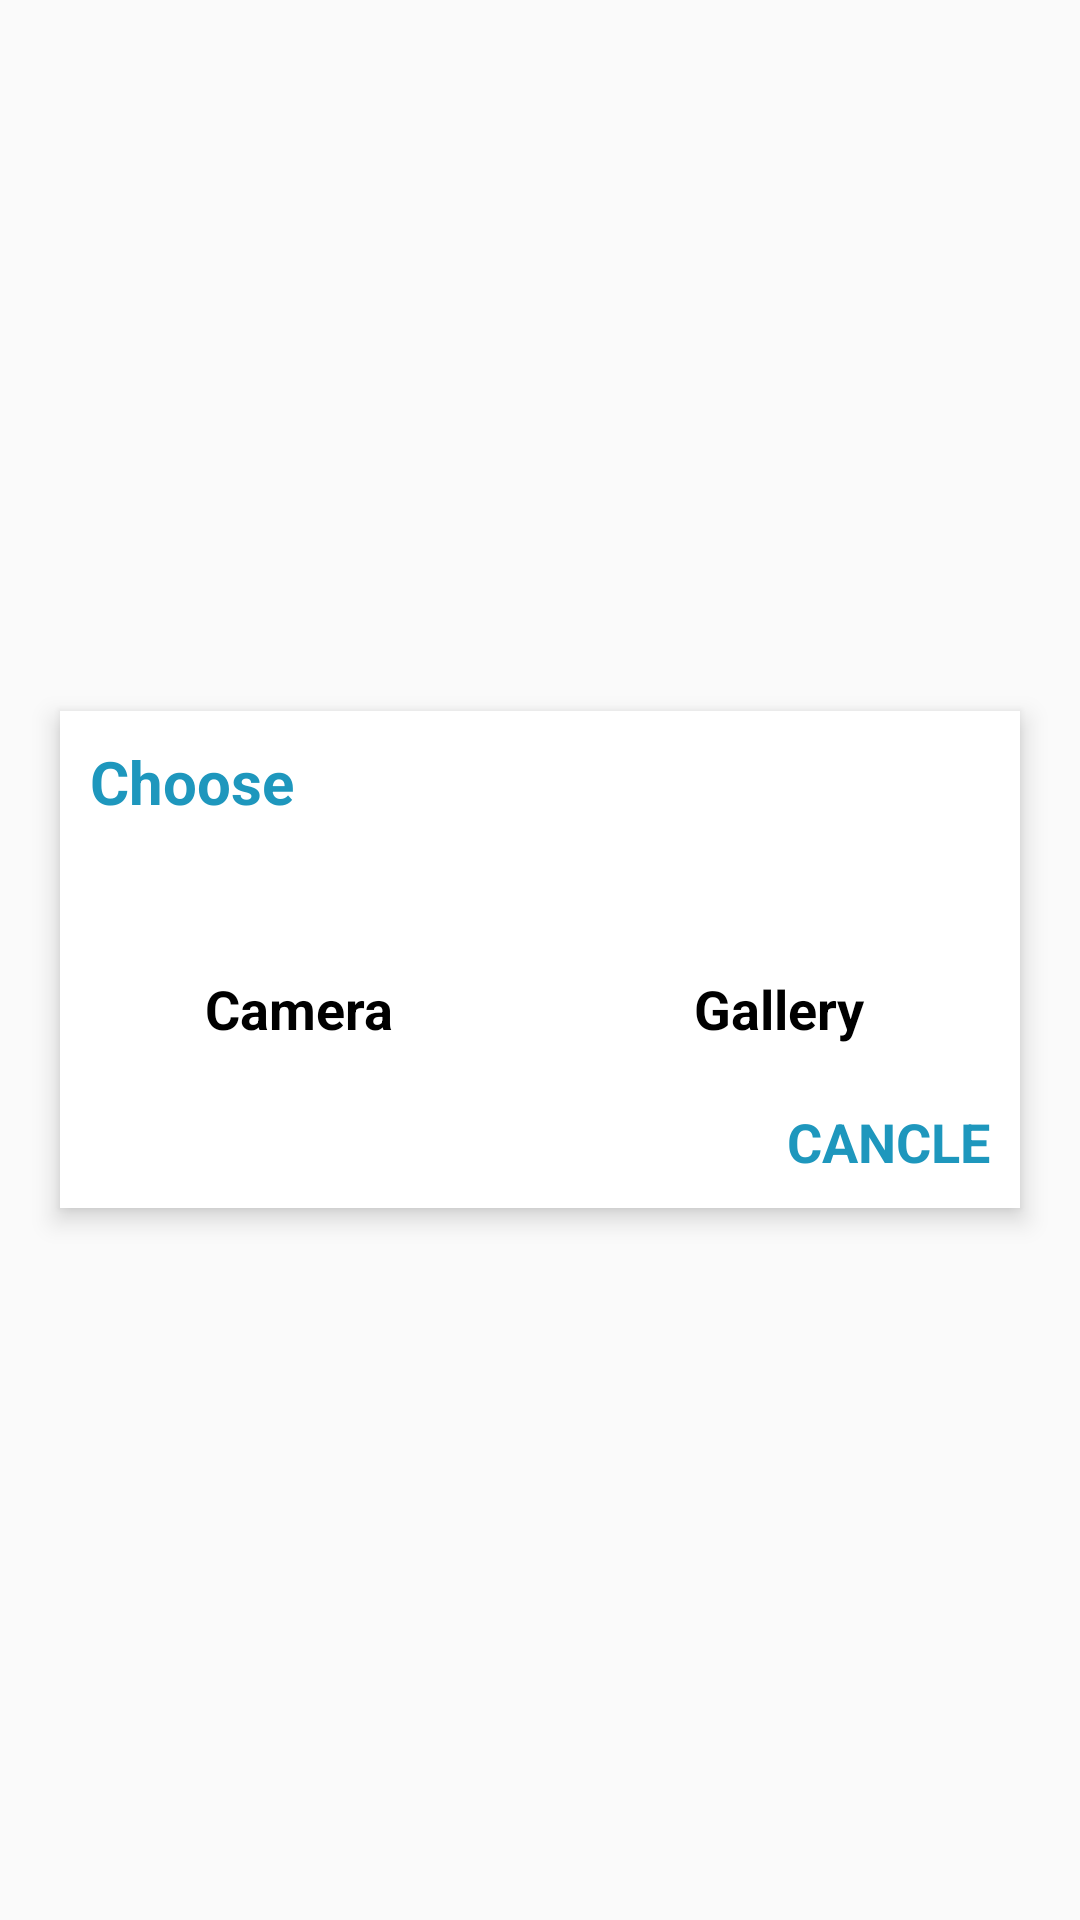

Write the Android layout XML for this screen, with the resource values it uses.
<!-- AndroidManifest.xml: application theme Theme.AppShoppingDATN -->
<!-- res/layout/custom_dialog_choose_image.xml -->
<?xml version="1.0" encoding="utf-8"?>
<RelativeLayout xmlns:android="http://schemas.android.com/apk/res/android"
    android:layout_width="match_parent"
    android:layout_height="match_parent">

    <LinearLayout
        android:layout_width="match_parent"
        android:layout_height="wrap_content"
        android:layout_centerInParent="true"
        android:layout_marginStart="20dp"
        android:background="@color/white"
        android:elevation="5dp"
        android:layout_marginTop="20dp"
        android:layout_marginEnd="20dp"
        android:layout_marginBottom="20dp"
        android:orientation="vertical">

        <TextView
            android:layout_width="wrap_content"
            android:layout_height="wrap_content"
            android:layout_margin="10dp"
            android:text="Choose"
            android:textColor="@color/backgound_main"
            android:textSize="20sp"
            android:textStyle="bold" />

        <LinearLayout
            android:layout_width="match_parent"
            android:layout_height="wrap_content"
            android:layout_marginTop="10dp"
            android:layout_marginBottom="10dp"
            android:orientation="horizontal"
            android:weightSum="2">

            <LinearLayout
                android:id="@+id/dialogCamera"
                android:layout_width="0dp"
                android:layout_height="wrap_content"
                android:layout_weight="1"
                android:gravity="center"
                android:orientation="vertical">

                <ImageView
                    android:layout_width="30dp"
                    android:layout_height="30dp"
                    android:src="@drawable/camera" />

                <TextView
                    android:layout_width="wrap_content"
                    android:layout_height="wrap_content"
                    android:text="Camera"
                    android:textColor="@color/black"
                    android:textSize="18sp"
                    android:textStyle="bold" />
            </LinearLayout>

            <LinearLayout
                android:id="@+id/dialogGallery"
                android:layout_width="0dp"
                android:layout_height="wrap_content"
                android:layout_weight="1"
                android:gravity="center"
                android:orientation="vertical">

                <ImageView
                    android:layout_width="30dp"
                    android:layout_height="30dp"
                    android:src="@drawable/gallery" />

                <TextView
                    android:layout_width="wrap_content"
                    android:layout_height="wrap_content"
                    android:text="Gallery"
                    android:textColor="@color/black"
                    android:textSize="18sp"
                    android:textStyle="bold" />
            </LinearLayout>
        </LinearLayout>

        <TextView
            android:id="@+id/dialogCancle"
            android:layout_width="match_parent"
            android:layout_height="wrap_content"
            android:layout_margin="10dp"
            android:gravity="end"
            android:text="CANCLE"
            android:textColor="@color/backgound_main"
            android:textSize="18sp"
            android:textStyle="bold" />
    </LinearLayout>

</RelativeLayout>
<!-- resources referenced by this layout -->
<resources>
  <color name="backgound_main">#1E97BD</color>
  <color name="black">#FF000000</color>
  <color name="white">#FFFFFFFF</color>
  <style name="Theme.AppShoppingDATN" parent="Theme.AppCompat.DayNight.NoActionBar">
          
          <item name="colorPrimary">@color/purple_500</item>
          <item name="colorPrimaryVariant">@color/purple_700</item>
          <item name="colorOnPrimary">@color/white</item>
          
          <item name="colorSecondary">@color/teal_200</item>
          <item name="colorSecondaryVariant">@color/teal_700</item>
          <item name="colorOnSecondary">@color/black</item>
          
          <item name="android:statusBarColor">?attr/colorPrimaryVariant</item>
          
      </style>
  <color name="purple_500">#FF6200EE</color>
  <color name="purple_700">#FF3700B3</color>
  <color name="teal_200">#FF03DAC5</color>
  <color name="teal_700">#FF018786</color>
</resources>
